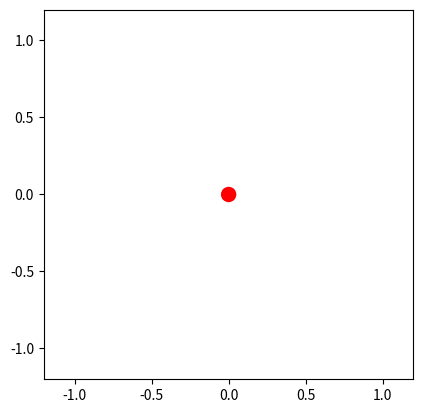

This chart was generated by the following Python code:
import numpy as np
import matplotlib.pyplot as plt
import sys
from matplotlib.animation import FuncAnimation

sys.setrecursionlimit(10000) 

#set up simulation variables
length=1
mass=1000
gravity = 100
dt=0.01
final_time = 10
steps = final_time/dt

#set up initial conditions of pendulum
theta0 = np.radians(60)
omega0 = 0
period = 2 * np.pi * np.sqrt(length / gravity)

#forces
gravityF = mass * gravity
radialF = 0

time_points = np.arange(0, final_time, dt)

def coordinates(theta):
    return length * np.sin(theta), -length * np.cos(theta)

#arrays to store results
angles = [theta0]
velocities = [omega0]
ypos = np.zeros(int(steps) +2)
KE = [0.5 * mass * (length * omega0)**2]
PE = [mass * gravity * coordinates(theta0)[1]]
actualME = KE[0] + PE[0]
ME = [KE[0] + PE[0]]
error = [ME[0] - actualME]

def simulate(index, theta_prev, velocity_prev):
    if index >= steps:
        return 
     
    #Dormand-Prince coefficients from the Butcher tableau
    a21 = 1/5
    a31, a32 = 3/40, 9/40
    a41, a42, a43 = 44/45, -56/15, 32/9
    a51, a52, a53, a54 = 19372/6561, -25360/2187, 64448/6561, -212/729
    a61, a62, a63, a64, a65 = 9017/3168, -355/33, 46732/5247, 49/176, -5103/18656
    a71, a72, a73, a74, a75, a76 = 35/384, 0, 500/1113, 125/192, -2187/6784, 11/84
        
    #5th order solution coefficients
    b1, b2, b3, b4, b5, b6, b7 = 35/384, 0, 500/1113, 125/192, -2187/6784, 11/84, 0
    
    #state vector [theta, omega]
    y = np.array([theta_prev, velocity_prev])
    
    #ordinary differential equations system
    def ODE_system(state):
        theta, omega = state
        dtheta_dt = omega
        domega_dt = -gravity / length * np.sin(theta)
        return np.array([dtheta_dt, domega_dt])
    
    #calculation for k values (slopes)
    t = index * dt
    k1 = dt * ODE_system(y)
    k2 = dt * ODE_system(y + a21*k1)
    k3 = dt * ODE_system(y + a31*k1 + a32*k2)
    k4 = dt * ODE_system(y + a41*k1 + a42*k2 + a43*k3)
    k5 = dt * ODE_system(y + a51*k1 + a52*k2 + a53*k3 + a54*k4)
    k6 = dt * ODE_system(y + a61*k1 + a62*k2 + a63*k3 + a64*k4 + a65*k5)
    k7 = dt * ODE_system(y + a71*k1 + a72*k2 + a73*k3 + a74*k4 + a75*k5 + a76*k6)
    
    #5th order solutions stored in y_new array
    y_new = y + b1*k1 + b2*k2 + b3*k3 + b4*k4 + b5*k5 + b6*k6 + b7*k7
    
    theta_new, velocity_new = y_new
    
    angles.append(theta_new)
    velocities.append(velocity_new)
    
    KE_new = 0.5 * mass * (length * velocity_new)**2
    PE_new = mass * gravity * coordinates(theta_new)[1]

    KE_new = 0.5 * mass * (length * velocity_new)**2
    PE_new = mass * gravity * coordinates(theta_new)[1]

    KE.append(KE_new)
    PE.append(PE_new)
    ME.append(KE_new + PE_new)
    error.append(PE_new + KE_new - actualME)

    return(simulate(index + 1, theta_new, velocity_new))

simulate(1, theta0, omega0)


#visual using matplotlib
fig, ax = plt.subplots()
ax.set_xlim(-length * 1.2, length * 1.2)
ax.set_ylim(-length * 1.2, length * 1.2)
ax.set_aspect('equal')

#add shapes
line, = ax.plot([], [], lw=3, c='k')  
bob = plt.Circle((0, 0), 0.05, fc='r')  
ax.add_patch(bob)


#initialize animation
def init():
    line.set_data([], [])
    bob.set_center((0, 0))
    return line, bob

#display kinetic, potential, mechanical energy and total mechanical energy error
kinetic_text = ax.text(-length, length * 1.3, '', fontsize=12, 
                        bbox=dict(facecolor='red', alpha=0.5))
potential_text = ax.text(-length, length * 1.1, '', fontsize=12,
                        bbox=dict(facecolor='blue', alpha=0.5))
mechanical_text = ax.text(-length, length * 0.9, '', fontsize=12,
                        bbox=dict(facecolor='yellow', alpha=0.5))
ME_error = ax.text(-length, length * 0.7, '', fontsize=12,
                        bbox=dict(facecolor='white', alpha=0.5))

#update each frame based on index 
def update(frame):
    x, y = coordinates(angles[frame])
    line.set_data([0, x], [0, y])
    bob.set_center((x, y))
    kinetic_text.set_text(f'Kinetic Energy: {KE[frame]:.2f} J')
    potential_text.set_text(f'Potential Energy: {PE[frame]:.2f} J')
    mechanical_text.set_text(f'Total Energy: {ME[frame]:.2f} J')
    ME_error.set_text(f'ME Error: {error[frame]:.2f} J')
    return line, bob, kinetic_text, potential_text, mechanical_text, ME_error


ani = FuncAnimation(fig, update, frames=int(steps), init_func=init, blit=True, interval=dt*1000)
plt.show()